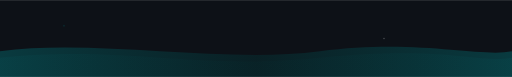
t = 0.00 s
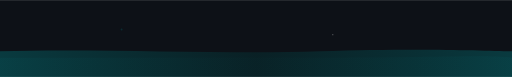
t = 1.50 s
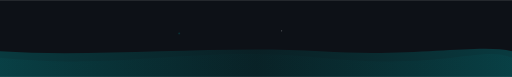
t = 3.00 s
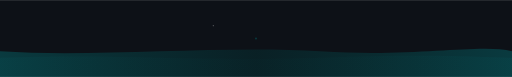
t = 5.00 s
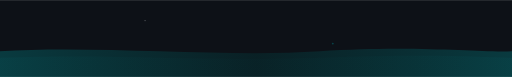
t = 7.00 s
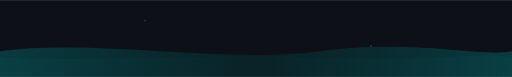
t = 8.00 s

The animated SVG that drew these frames (rendered in a browser with its animation timeline set to each time). Animation: 7 SMIL elements (animate=7); frames cover the first 8.00 s, repeats indefinitely.

<svg xmlns="http://www.w3.org/2000/svg" viewBox="0 0 800 120">
  <defs>
    <linearGradient id="waveGrad" x1="0%" y1="0%" x2="100%" y2="0%">
      <stop offset="0%" style="stop-color:#03787C;stop-opacity:0.8"/>
      <stop offset="50%" style="stop-color:#014446;stop-opacity:0.6"/>
      <stop offset="100%" style="stop-color:#03787C;stop-opacity:0.8"/>
    </linearGradient>
    <linearGradient id="waveGrad2" x1="0%" y1="0%" x2="100%" y2="0%">
      <stop offset="0%" style="stop-color:#03787C;stop-opacity:0.3"/>
      <stop offset="50%" style="stop-color:#014446;stop-opacity:0.2"/>
      <stop offset="100%" style="stop-color:#03787C;stop-opacity:0.3"/>
    </linearGradient>
  </defs>
  
  <rect width="800" height="120" fill="#0d1117"/>
  
  <!-- Wave 1 -->
  <path fill="url(#waveGrad)" opacity="0.5">
    <animate attributeName="d" 
      values="M0,80 C150,60 350,100 500,80 C650,60 750,90 800,80 L800,120 L0,120 Z;
              M0,80 C150,100 350,60 500,80 C650,100 750,60 800,80 L800,120 L0,120 Z;
              M0,80 C150,60 350,100 500,80 C650,60 750,90 800,80 L800,120 L0,120 Z"
      dur="8s" repeatCount="indefinite"/>
  </path>
  
  <!-- Wave 2 -->
  <path fill="url(#waveGrad2)" opacity="0.3">
    <animate attributeName="d" 
      values="M0,90 C200,70 300,110 500,90 C700,70 750,100 800,90 L800,120 L0,120 Z;
              M0,90 C200,110 300,70 500,90 C700,110 750,70 800,90 L800,120 L0,120 Z;
              M0,90 C200,70 300,110 500,90 C700,70 750,100 800,90 L800,120 L0,120 Z"
      dur="6s" repeatCount="indefinite"/>
  </path>
  
  <!-- Floating particles -->
  <circle r="1.5" fill="#03787C" opacity="0.6">
    <animate attributeName="cx" values="100;700;100" dur="20s" repeatCount="indefinite"/>
    <animate attributeName="cy" values="40;80;40" dur="20s" repeatCount="indefinite"/>
    <animate attributeName="opacity" values="0.2;0.6;0.2" dur="20s" repeatCount="indefinite"/>
  </circle>
  <circle r="1" fill="#ffffff" opacity="0.3">
    <animate attributeName="cx" values="600;200;600" dur="15s" repeatCount="indefinite"/>
    <animate attributeName="cy" values="60;30;60" dur="15s" repeatCount="indefinite"/>
  </circle>
</svg>
